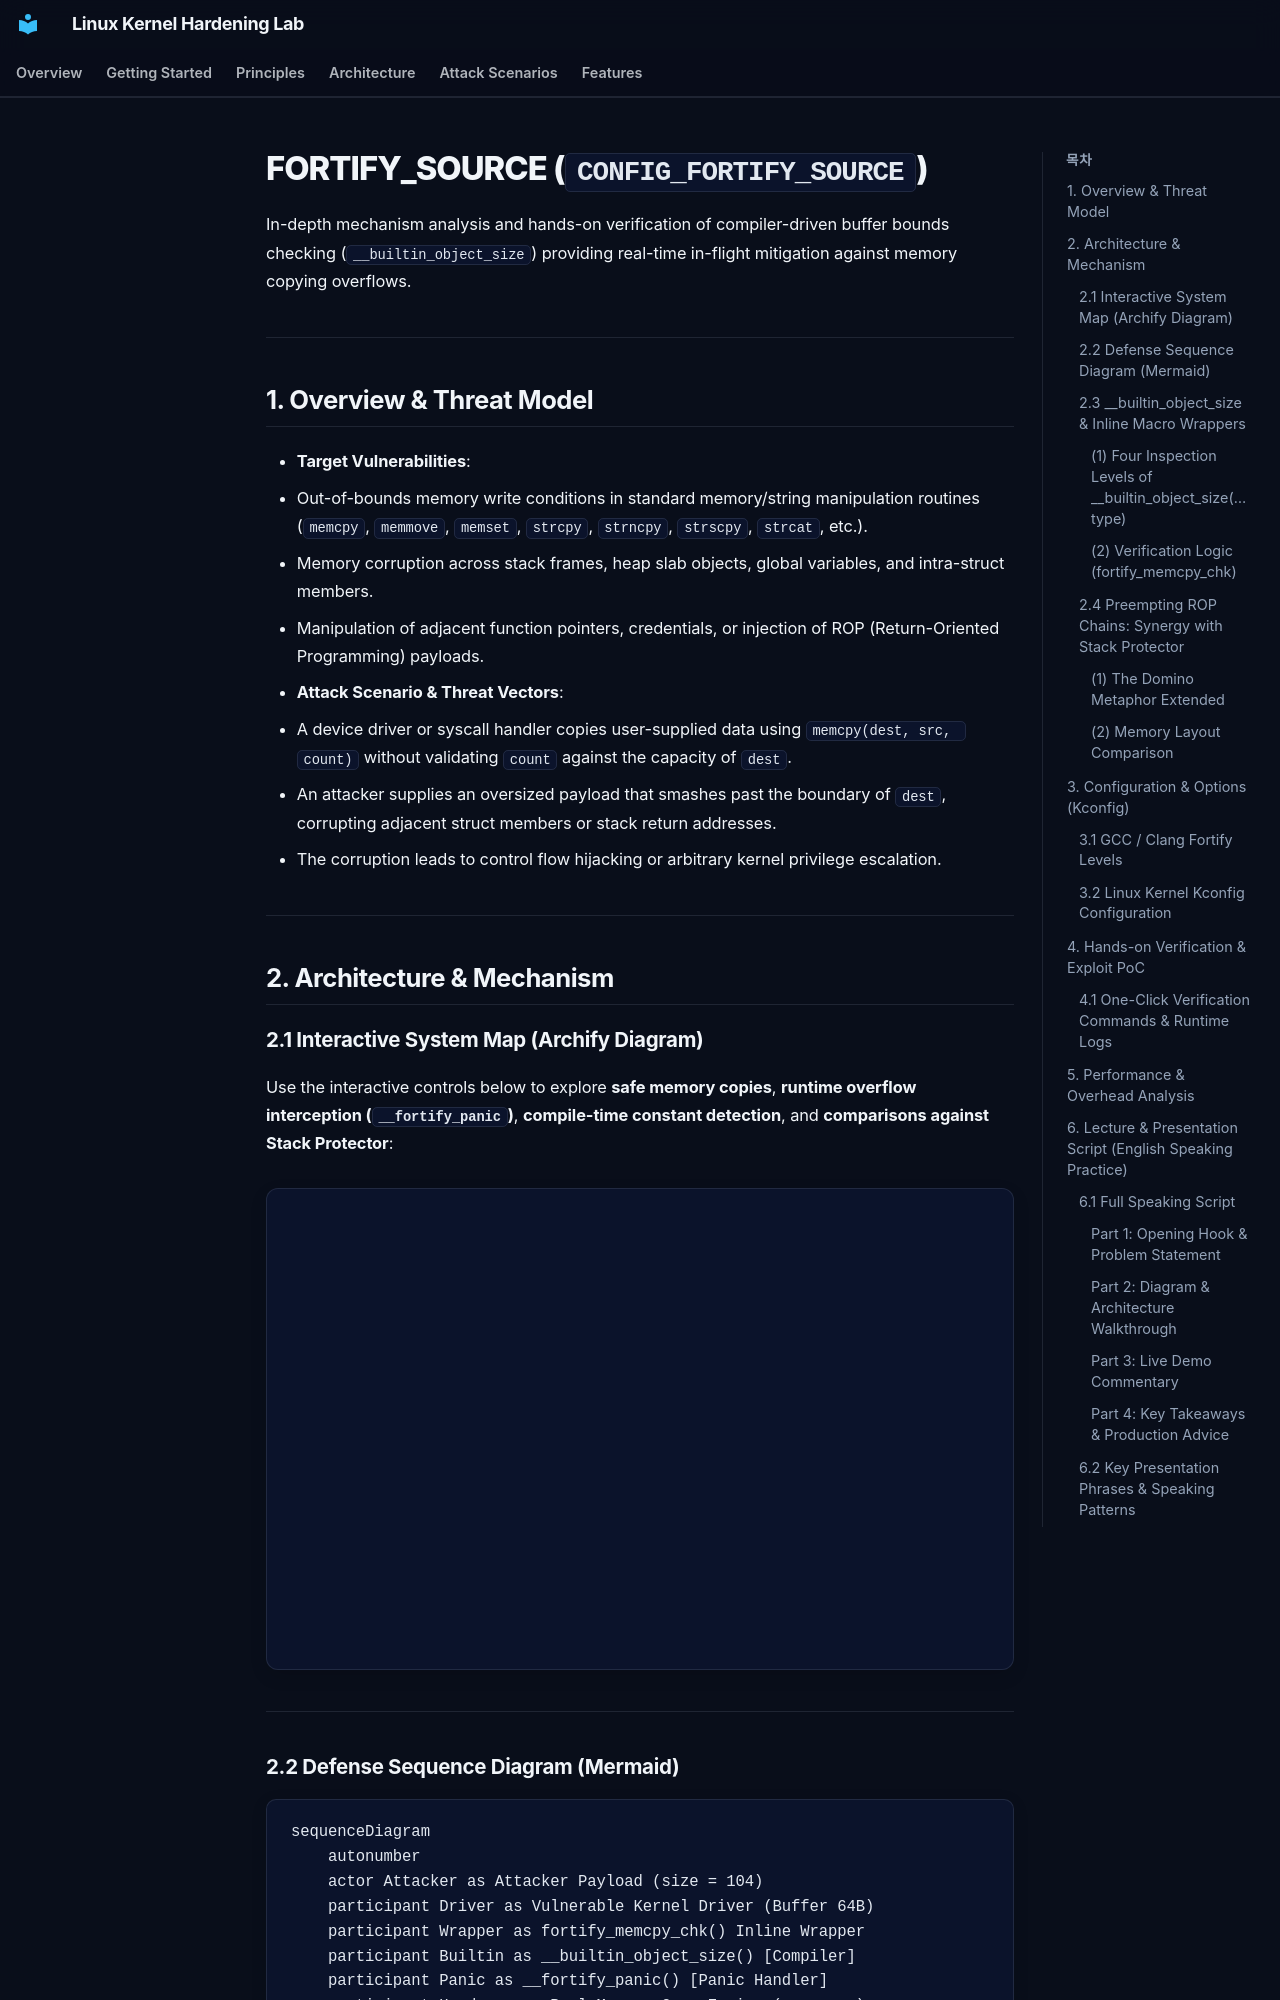

repository: auking45/linux-kernel-hardening-lab · page: en/features/02-fortify-source/index.html · generator: mkdocs

# FORTIFY_SOURCE (`CONFIG_FORTIFY_SOURCE`)

In-depth mechanism analysis and hands-on verification of compiler-driven buffer bounds checking (`__builtin_object_size`) providing real-time in-flight mitigation against memory copying overflows.

---

## 1. Overview & Threat Model

- **Target Vulnerabilities**:
  - Out-of-bounds memory write conditions in standard memory/string manipulation routines (`memcpy`, `memmove`, `memset`, `strcpy`, `strncpy`, `strscpy`, `strcat`, etc.).
  - Memory corruption across stack frames, heap slab objects, global variables, and intra-struct members.
  - Manipulation of adjacent function pointers, credentials, or injection of ROP (Return-Oriented Programming) payloads.
- **Attack Scenario & Threat Vectors**:
  - A device driver or syscall handler copies user-supplied data using `memcpy(dest, src, count)` without validating `count` against the capacity of `dest`.
  - An attacker supplies an oversized payload that smashes past the boundary of `dest`, corrupting adjacent struct members or stack return addresses.
  - The corruption leads to control flow hijacking or arbitrary kernel privilege escalation.

---

## 2. Architecture & Mechanism

### 2.1 Interactive System Map (Archify Diagram)

Use the interactive controls below to explore **safe memory copies**, **runtime overflow interception (`__fortify_panic`)**, **compile-time constant detection**, and **comparisons against Stack Protector**:

<div class="archify-container">
  <iframe src="../../assets/diagrams/fortify-source/architecture.html" width="100%" height="480px" frameborder="0"></iframe>
</div>

---

### 2.2 Defense Sequence Diagram (Mermaid)

```mermaid
sequenceDiagram
    autonumber
    actor Attacker as Attacker Payload (size = 104)
    participant Driver as Vulnerable Kernel Driver (Buffer 64B)
    participant Wrapper as fortify_memcpy_chk() Inline Wrapper
    participant Builtin as __builtin_object_size() [Compiler]
    participant Panic as __fortify_panic() [Panic Handler]
    participant Hardware as Real Memory Copy Engine (__memcpy)

    Attacker->>Driver: Write 104 bytes (/proc/vuln_fortify)
    Driver->>Wrapper: Call memcpy(dest, src, 104)
    Wrapper->>Builtin: Query destination capacity (p_size)
    Builtin-->>Wrapper: Return determined size (p_size = 64)
    Wrapper->>Wrapper: Bounds validation: (p_size < size: 64 < 104 ?)
    alt Overflow Detected (p_size < size)
        Wrapper->>Panic: Immediate call to __fortify_panic()
        Note over Panic: WARN("memcpy: detected buffer overflow...")
        Panic->>Panic: BUG() Kernel Panic (Write halted before corruption!)
    else Within Safe Bounds (size <= p_size)
        Wrapper->>Hardware: Execute __memcpy(dest, src, size)
    end
```

---

### 2.3 `__builtin_object_size` & Inline Macro Wrappers

When `CONFIG_FORTIFY_SOURCE=y` is active, the compiler routes standard memory calls through fortified inline wrappers defined in `include/linux/fortify-string.h`:
